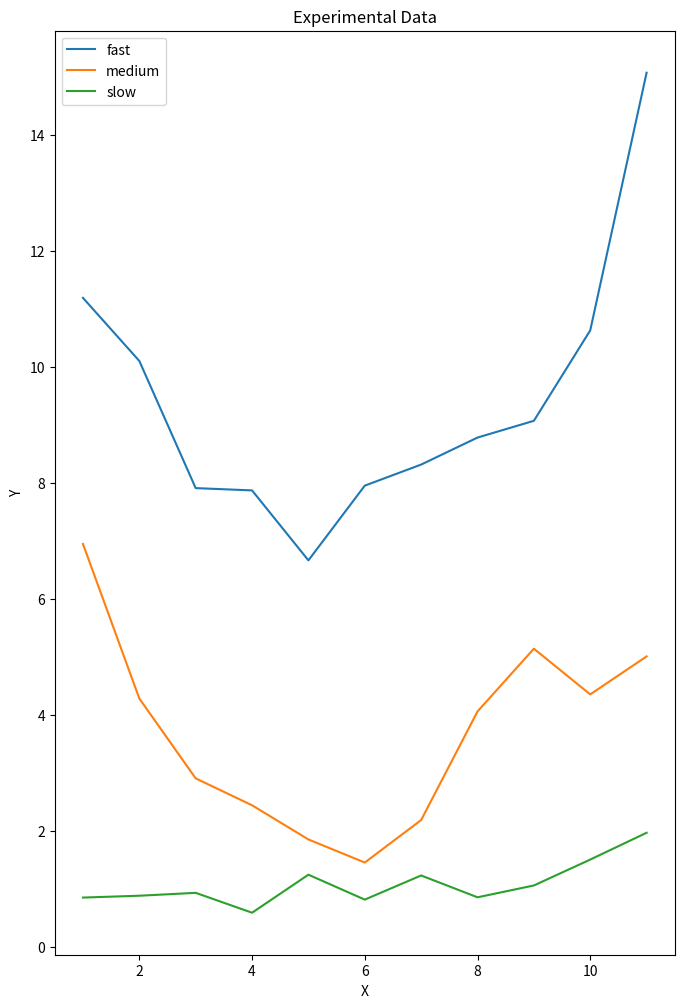

Write Python code to recreate this figure.
import matplotlib.pyplot as plt

# 三组实验数据，假设每组数据包含5个数据点
# countryside diff_v
#x = [1, 2, 3, 4, 5,6,7,8,9,10,11]
#data1 = [37.40088531,35.17460236,29.15756107,28.63284592,27.883226,23.2870745,22.42047831,17.60252306,16.81333131,19.7154354,22.57854244]
#data2 = [9.530421444,9.139677889,9.195535556,9.149936778,8.317366667,8.104056667,7.691824556,6.931929556,8.530374667,10.06650878,13.32970522]
#data3 = [7.074897375,6.424364313,6.837749813,6.439729875,6.270778938,6.08711975,5.942721938,9.228397,25.85574479,118.6516431,155.6481696]
#plt.figure(figsize=(8, 12))  # 设置图的宽度为8英寸，高度为6英寸
#plt.plot(x, data1, label='fast')
#plt.plot(x, data2, label='medium')
#plt.plot(x, data3, label='slow')

# countryside diff_sm
#x = [1, 2, 3, 4, 5,6,7,8,9,10,11,12]
#data1 = [10.0867195,9.7561746,8.8113484,8.65462,8.6996969,8.3145075,8.061989,6.9826826,8.8374788,9.685566,10.5645166,14.1670997]
#data2 = [9.530421444,9.139677889,9.195535556,9.149936778,8.317366667,8.104056667,7.691824556,6.931929556,8.530374667,10.06650878,13.32970522,21.49333233]
#data3 = [8.798335286,9.300414,7.34393575,8.03740525,6.479377,6.59838425,6.328298,5.19243675,7.538232429,11.518184,12.70455325,29.00189675]
#plt.figure(figsize=(8, 12))  # 设置图的宽度为8英寸，高度为6英寸
#plt.plot(x, data1, label='fov90')
#plt.plot(x, data2, label='fov100')
#plt.plot(x, data3, label='fov110')

# city diff_sm
# x = [1, 2, 3, 4, 5,6,7,8,9,10,11]
# data1 = [10.17626275,9.1125473,8.379457273,6.580886273,9.5869219,11.32985675,11.86633473,11.6121039,12.452899,17.49154392,22.1355935]
# data2 = [9.52399325,9.235699167,7.08636875,7.336501091,5.484707,5.793161583,8.714912333,9.260337455,11.328008,29.16981191,42.94137882]
# data3 = [11.02591958,9.3255972,8.5921224,8.9766591,6.4288636,11.575639,12.14651883,20.89327725,31.13196063,164.3532428,173.4208627]
# plt.figure(figsize=(8, 12))  # 设置图的宽度为8英寸，高度为6英寸
# plt.plot(x, data1, label='fov90')
# plt.plot(x, data2, label='fov100')
# plt.plot(x, data3, label='fov110')

# city diff_v
# x = [1, 2, 3, 4, 5,6,7,8,9,10,11]
# data1 = [50.212038,42.21522025,35.29265594,23.13560013,39.84536806,36.81769513,44.75612006,53.1313405,59.10476136,59.84617856,59.535642]
# data2 = [9.52399325,9.235699167,7.08636875,7.336501091,5.484707,5.793161583,8.714912333,9.260337455,11.328008,29.16981191,42.94137882]
# data3 = [4.04772375,5.652852125,5.792184625,4.99403375,6.937169625,10.47171413,15.89585125,26.07262886,153.4726089,197.7575629,295.0939719]
# plt.figure(figsize=(8, 12))  # 设置图的宽度为8英寸，高度为6英寸
# plt.plot(x, data1, label='fast')
# plt.plot(x, data2, label='medium')
# plt.plot(x, data3, label='slow')

# indoor diff_v
x = [1, 2, 3, 4, 5,6,7,8,9,10,11]
data1 = [11.187474,10.10052373,7.9095902,7.870116333,6.664710769,7.952202125,8.315098769,8.780633455,9.069242615,10.62696064,15.06687983]
data2 = [6.947618438,4.283985867,2.908259067,2.444578,1.856017188,1.45790075,2.189915667,4.061129556,5.142790813,4.355180875,5.009726429]
data3 = [0.854418417,0.88631,0.935870125,0.593402875,1.248668067,0.819155067,1.235220125,0.859001133,1.06294825,1.509142063,1.970986375]
plt.figure(figsize=(8, 12))  # 设置图的宽度为8英寸，高度为6英寸
plt.plot(x, data1, label='fast')
plt.plot(x, data2, label='medium')
plt.plot(x, data3, label='slow')

# 添加标题和标签
plt.title('Experimental Data')
plt.xlabel('X')
plt.ylabel('Y')

# 添加图例
plt.legend()

# 显示图表
plt.show()

